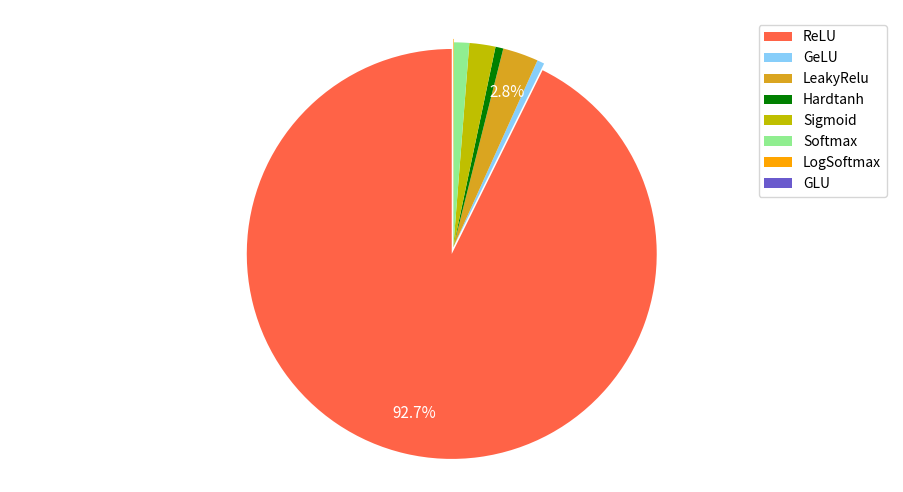

This chart was generated by the following Python code:

import matplotlib.pyplot as plt


def func_pie():
    def my_autopct(pct):
        return ('%.1f' % pct + '%') if pct > 2.5 else ''

    labels = ['ReLU', 'GeLU', 'LeakyRelu', 'Hardtanh',
              'Sigmoid', 'Softmax', 'LogSoftmax', 'GLU']
    appear_in_network = [1065, 40, 39, 24, 188, 225, 36, 1]
    call_times = [646227, 3987, 19599, 4310, 14346, 8373, 313, 5]
    explode = (0.01, 0, 0, 0, 0, 0 ,0.005, 0)  # 元素凸出距离
    colors = ['tomato', 'lightskyblue', 'goldenrod', 'green', 'y', 'lightgreen', 'orange', 'slateblue']
    # 饼图绘制函数
    plt.figure(figsize=(11.4, 6))
    plt.pie(call_times, explode=explode, radius=0.3, labels=labels, colors=colors, \
            autopct=my_autopct, shadow=False, pctdistance=0.8, \
            startangle=90, textprops={'fontsize': 11, 'color': 'w'})
    # plt.title('abc')
    plt.axis('equal')
    plt.legend(loc=1)
    plt.legend()
    plt.savefig('pie.png', dpi=800)

func_pie()
